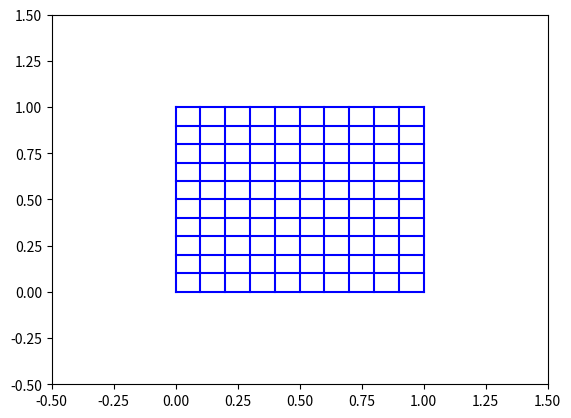

This chart was generated by the following Python code:
# Opérations sur les arbres
print("Opérations sur les arbres\n")

def Nombres_Feuilles(T):
        if type(T)==int:
            return 1
        else:
            s=0
            for i in range(0,len(T)):
               s=s+Nombres_Feuilles(T[i])
            return s

print(Nombres_Feuilles([0,[1,2,3]]))

def Somme_étiquette(T):
    s=0
    if type(T)==int:
        s=s+T
    else:
        for i in range(0,len(T)):
            s=s+Somme_étiquette(T[i])
    return s
print(Somme_étiquette([0,[1,2,3,4]]))
print(Somme_étiquette([0,[1,2,[1,2]]]))

def symetrique(T):
    if type(T)==int:
        return T
    else:
        M=[]
        for i in range(len(T)-1,-1,-1):
            x=symetrique(T[i])
            M.append(x)
        return M
    
print(symetrique([[1,2,3],[4,5,6]]))

def Arbre_egaux(A,B):
    S1=symetrique(A)
    S2=symetrique(B)
    if type(A)==type(B) and type(A)== int:
        return S1 == S2
    elif type(A) != type(B):
        return S1 == S2
    else:
        if S2==A or S2==S1 or S1==B:
            return True 
print(Arbre_egaux([0,[1,2,3]],[[3,2,1],0]))

# Courbes définies récurssivement
print("Courbes défnies récurssivement\n")

import matplotlib.pyplot as plt

plt.axis([-0.5,1.5,-0.5,1.5])
for i in range(11):
    plt.plot([0,1],[i*0.1,i*0.1],color="b")
    plt.plot([i*0.1,i*0.1],[0,1],color="b")
plt.show()

def courbe(A,B,n):
    if n==0:
        plt.axis([-2,2,-2,2])
        plt.plot([A[0],B[0]],[A[1],B[1]])
        plt.show()
        











